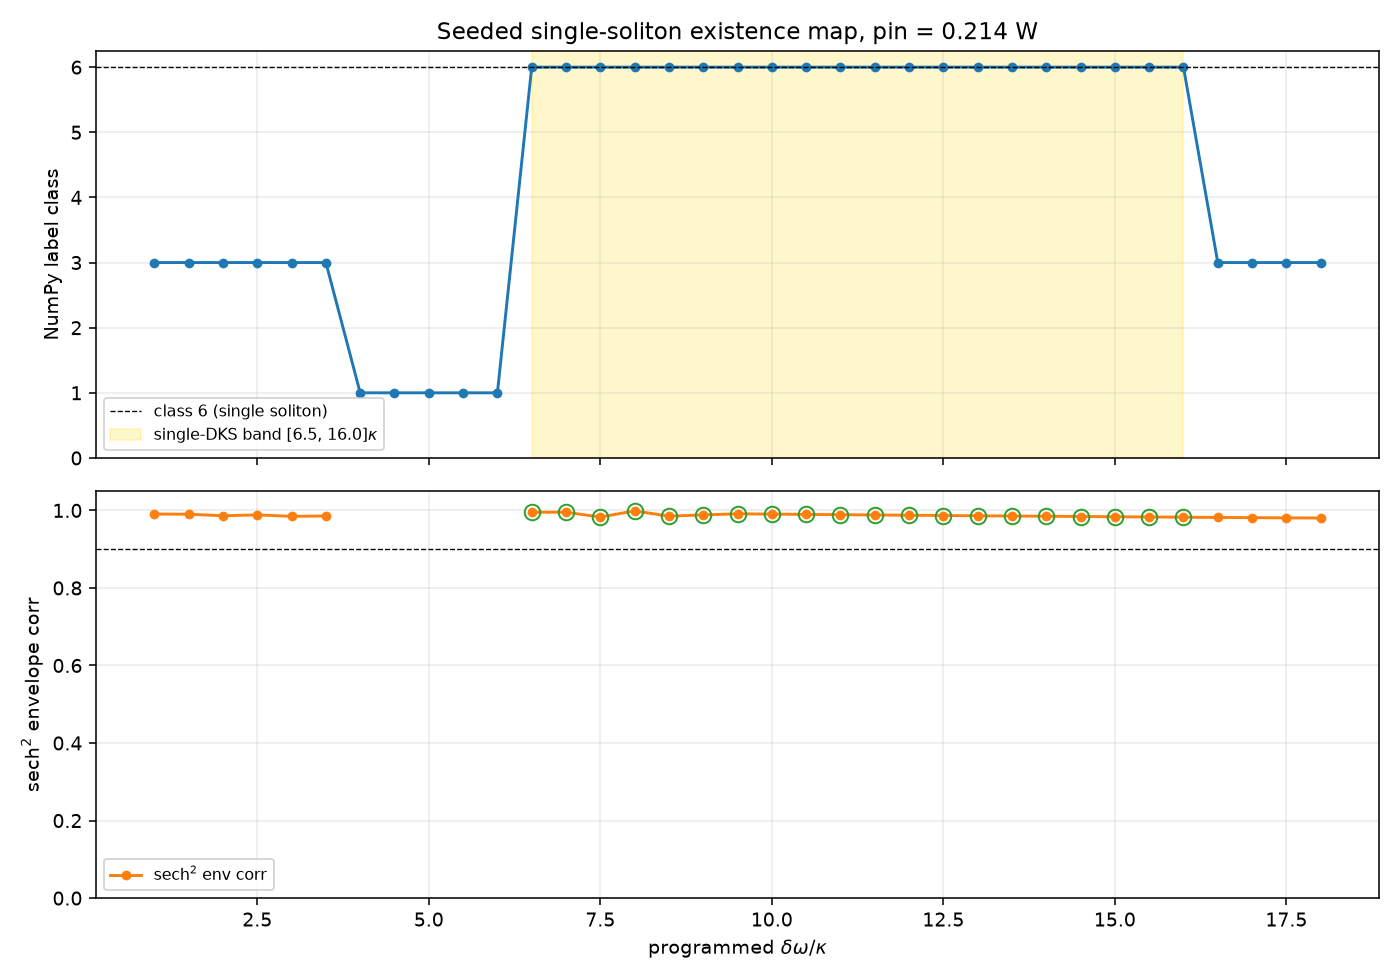

The data file committed next to this chart (first rows):
dw_over_kappa, delta_omega_rad_s, delta_omega_eff_over_kappa, np_label, n_peaks, contrast, sech2_env_corr, u_int_tail_rel_std, is_single
1.000, 1.518800e+08, 0.637, 3, 24, 9.00, 0.9906, 0.0225, 0
1.500, 2.278200e+08, 1.102, 3, 31, 8.32, 0.9901, 0.0245, 0
2.000, 3.037600e+08, 1.572, 3, 3, 14.73, 0.9862, 0.0247, 0
2.500, 3.797000e+08, 2.046, 3, 34, 8.66, 0.9884, 0.0269, 0
3.000, 4.556400e+08, 2.523, 3, 16, 12.30, 0.9847, 0.0296, 0
3.500, 5.315800e+08, 3.010, 3, 13, 11.99, 0.9856, 0.0280, 0
4.000, 6.075200e+08, 3.882, 1, 1137, 1.00, nan, 0.0056, 0
4.500, 6.834600e+08, 4.424, 1, 1042, 1.00, nan, 0.0019, 0
5.000, 7.594000e+08, 4.942, 1, 1461, 1.00, nan, 0.0012, 0
5.500, 8.353400e+08, 5.454, 1, 1014, 1.00, nan, 0.0007, 0
6.000, 9.112800e+08, 5.963, 1, 1053, 1.00, nan, 0.0006, 0
6.500, 9.872200e+08, 6.464, 6, 1, 82.84, 0.9953, 0.0427, 1
7.000, 1.063160e+09, 6.969, 6, 1, 97.02, 0.9954, 0.0479, 1
7.500, 1.139100e+09, 7.474, 6, 1, 211.8, 0.9827, 0.0454, 1
8.000, 1.215040e+09, 7.977, 6, 1, 87.61, 0.9988, 0.0407, 1
8.500, 1.290980e+09, 8.478, 6, 1, 232.7, 0.9851, 0.0327, 1
9.000, 1.366920e+09, 8.980, 6, 1, 219.5, 0.9884, 0.0163, 1
9.500, 1.442860e+09, 9.482, 6, 1, 206.9, 0.9912, 0.0001, 1
10, 1.518800e+09, 9.982, 6, 1, 230.8, 0.9904, 0.0001, 1
10.5, 1.594740e+09, 10.48, 6, 1, 257, 0.9897, 0.0001, 1
11, 1.670680e+09, 10.99, 6, 1, 280.8, 0.9889, 0.0000, 1
11.5, 1.746620e+09, 11.49, 6, 1, 307.5, 0.9882, 0.0001, 1
12, 1.822560e+09, 11.99, 6, 1, 337.9, 0.9875, 0.0001, 1
12.5, 1.898500e+09, 12.49, 6, 1, 365, 0.9868, 0.0000, 1
13, 1.974440e+09, 12.99, 6, 1, 390.6, 0.9861, 0.0000, 1
13.5, 2.050380e+09, 13.49, 6, 1, 418.3, 0.9855, 0.0000, 1
14, 2.126320e+09, 13.99, 6, 1, 446.4, 0.9848, 0.0000, 1
14.5, 2.202260e+09, 14.49, 6, 1, 474, 0.9842, 0.0000, 1
15, 2.278200e+09, 14.99, 6, 1, 499.5, 0.9836, 0.0000, 1
15.5, 2.354140e+09, 15.49, 6, 1, 529.2, 0.9830, 0.0000, 1
16, 2.430080e+09, 15.99, 6, 1, 560, 0.9824, 0.0000, 1
16.5, 2.506020e+09, 16.49, 3, 1, 587.1, 0.9819, 0.0000, 0
17, 2.581960e+09, 16.99, 3, 1, 607, 0.9813, 0.0000, 0
17.5, 2.657900e+09, 17.49, 3, 1, 636.7, 0.9808, 0.0000, 0
18, 2.733840e+09, 17.99, 3, 1, 661, 0.9802, 0.0000, 0
